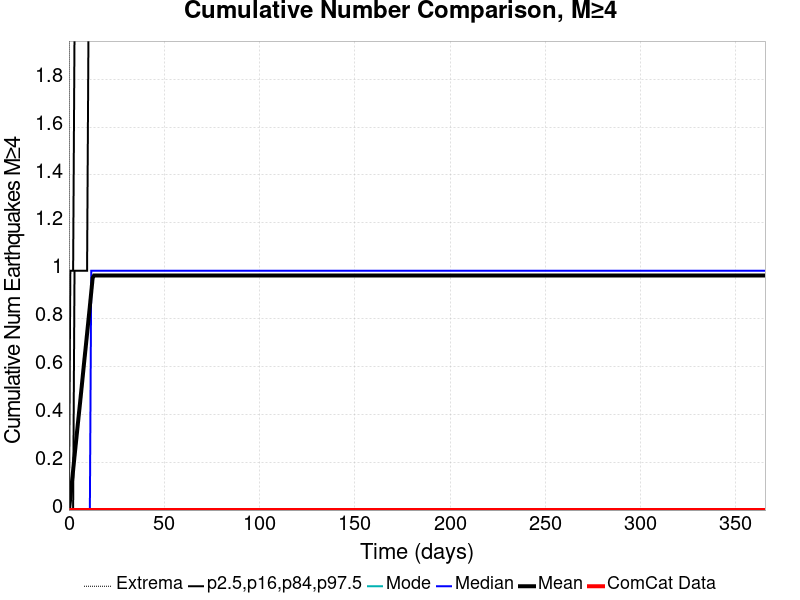

Values plotted in this chart, from the file beside it:
Time (days), ComCat Data, Simulation Mean, Simulation Median, Simulation Mode, Simulation Minimum, Simulation Maximum, 2.5 %-ile, 16 %-ile, 84 %-ile, 97.5 %-ile
0.0, 0.0, 0.0, 0.0, 0.0, 0.0, 0.0, 0.0, 0.0, 0.0, 0.0
0.732, 0.0, 0.05179, 0.0, 0.0, 0.0, 24.0, 0.0, 0.0, 0.0, 1.0
1.464, 0.0, 0.1083, 0.0, 0.0, 0.0, 53.0, 0.0, 0.0, 0.0, 1.0
2.196, 0.0, 0.1665, 0.0, 0.0, 0.0, 85.0, 0.0, 0.0, 0.0, 1.0
2.928, 0.0, 0.2247, 0.0, 0.0, 0.0, 101.0, 0.0, 0.0, 1.0, 2.0
3.66, 0.0, 0.2811, 0.0, 0.0, 0.0, 115.0, 0.0, 0.0, 1.0, 2.0
4.392, 0.0, 0.3381, 0.0, 0.0, 0.0, 120.0, 0.0, 0.0, 1.0, 2.0
5.124, 0.0, 0.3942, 0.0, 0.0, 0.0, 124.0, 0.0, 0.0, 1.0, 2.0
5.856, 0.0, 0.4496, 0.0, 0.0, 0.0, 126.0, 0.0, 0.0, 1.0, 3.0
6.588, 0.0, 0.5072, 0.0, 0.0, 0.0, 126.0, 0.0, 0.0, 1.0, 3.0
7.32, 0.0, 0.5653, 0.0, 0.0, 0.0, 132.0, 0.0, 0.0, 1.0, 3.0
8.052, 0.0, 0.6235, 0.0, 0.0, 0.0, 135.0, 0.0, 0.0, 1.0, 3.0
8.784, 0.0, 0.6794, 0.0, 0.0, 0.0, 139.0, 0.0, 0.0, 1.0, 3.0
9.516, 0.0, 0.7368, 0.0, 0.0, 0.0, 140.0, 0.0, 0.0, 1.0, 3.0
10.25, 0.0, 0.7942, 0.0, 0.0, 0.0, 141.0, 0.0, 0.0, 2.0, 4.0
10.98, 0.0, 0.8515, 0.0, 0.0, 0.0, 141.0, 0.0, 0.0, 2.0, 4.0
11.71, 0.0, 0.911, 1.0, 0.0, 0.0, 145.0, 0.0, 0.0, 2.0, 4.0
12.44, 0.0, 0.97, 1.0, 0.0, 0.0, 145.0, 0.0, 0.0, 2.0, 4.0
13.18, 0.0, 0.9799, 1.0, 0.0, 0.0, 145.0, 0.0, 0.0, 2.0, 4.0
13.91, 0.0, 0.9799, 1.0, 0.0, 0.0, 145.0, 0.0, 0.0, 2.0, 4.0
14.64, 0.0, 0.9799, 1.0, 0.0, 0.0, 145.0, 0.0, 0.0, 2.0, 4.0
15.37, 0.0, 0.9799, 1.0, 0.0, 0.0, 145.0, 0.0, 0.0, 2.0, 4.0
16.1, 0.0, 0.9799, 1.0, 0.0, 0.0, 145.0, 0.0, 0.0, 2.0, 4.0
16.84, 0.0, 0.9799, 1.0, 0.0, 0.0, 145.0, 0.0, 0.0, 2.0, 4.0
17.57, 0.0, 0.9799, 1.0, 0.0, 0.0, 145.0, 0.0, 0.0, 2.0, 4.0
18.3, 0.0, 0.9799, 1.0, 0.0, 0.0, 145.0, 0.0, 0.0, 2.0, 4.0
19.03, 0.0, 0.9799, 1.0, 0.0, 0.0, 145.0, 0.0, 0.0, 2.0, 4.0
19.76, 0.0, 0.9799, 1.0, 0.0, 0.0, 145.0, 0.0, 0.0, 2.0, 4.0
20.49, 0.0, 0.9799, 1.0, 0.0, 0.0, 145.0, 0.0, 0.0, 2.0, 4.0
21.23, 0.0, 0.9799, 1.0, 0.0, 0.0, 145.0, 0.0, 0.0, 2.0, 4.0
21.96, 0.0, 0.9799, 1.0, 0.0, 0.0, 145.0, 0.0, 0.0, 2.0, 4.0
22.69, 0.0, 0.9799, 1.0, 0.0, 0.0, 145.0, 0.0, 0.0, 2.0, 4.0
23.42, 0.0, 0.9799, 1.0, 0.0, 0.0, 145.0, 0.0, 0.0, 2.0, 4.0
24.15, 0.0, 0.9799, 1.0, 0.0, 0.0, 145.0, 0.0, 0.0, 2.0, 4.0
24.89, 0.0, 0.9799, 1.0, 0.0, 0.0, 145.0, 0.0, 0.0, 2.0, 4.0
25.62, 0.0, 0.9799, 1.0, 0.0, 0.0, 145.0, 0.0, 0.0, 2.0, 4.0
26.35, 0.0, 0.9799, 1.0, 0.0, 0.0, 145.0, 0.0, 0.0, 2.0, 4.0
27.08, 0.0, 0.9799, 1.0, 0.0, 0.0, 145.0, 0.0, 0.0, 2.0, 4.0
27.81, 0.0, 0.9799, 1.0, 0.0, 0.0, 145.0, 0.0, 0.0, 2.0, 4.0
28.55, 0.0, 0.9799, 1.0, 0.0, 0.0, 145.0, 0.0, 0.0, 2.0, 4.0
29.28, 0.0, 0.9799, 1.0, 0.0, 0.0, 145.0, 0.0, 0.0, 2.0, 4.0
30.01, 0.0, 0.9799, 1.0, 0.0, 0.0, 145.0, 0.0, 0.0, 2.0, 4.0
30.74, 0.0, 0.9799, 1.0, 0.0, 0.0, 145.0, 0.0, 0.0, 2.0, 4.0
31.47, 0.0, 0.9799, 1.0, 0.0, 0.0, 145.0, 0.0, 0.0, 2.0, 4.0
32.21, 0.0, 0.9799, 1.0, 0.0, 0.0, 145.0, 0.0, 0.0, 2.0, 4.0
32.94, 0.0, 0.9799, 1.0, 0.0, 0.0, 145.0, 0.0, 0.0, 2.0, 4.0
33.67, 0.0, 0.9799, 1.0, 0.0, 0.0, 145.0, 0.0, 0.0, 2.0, 4.0
34.4, 0.0, 0.9799, 1.0, 0.0, 0.0, 145.0, 0.0, 0.0, 2.0, 4.0
35.13, 0.0, 0.9799, 1.0, 0.0, 0.0, 145.0, 0.0, 0.0, 2.0, 4.0
35.87, 0.0, 0.9799, 1.0, 0.0, 0.0, 145.0, 0.0, 0.0, 2.0, 4.0
36.6, 0.0, 0.9799, 1.0, 0.0, 0.0, 145.0, 0.0, 0.0, 2.0, 4.0
37.33, 0.0, 0.9799, 1.0, 0.0, 0.0, 145.0, 0.0, 0.0, 2.0, 4.0
38.06, 0.0, 0.9799, 1.0, 0.0, 0.0, 145.0, 0.0, 0.0, 2.0, 4.0
38.79, 0.0, 0.9799, 1.0, 0.0, 0.0, 145.0, 0.0, 0.0, 2.0, 4.0
39.53, 0.0, 0.9799, 1.0, 0.0, 0.0, 145.0, 0.0, 0.0, 2.0, 4.0
40.26, 0.0, 0.9799, 1.0, 0.0, 0.0, 145.0, 0.0, 0.0, 2.0, 4.0
40.99, 0.0, 0.9799, 1.0, 0.0, 0.0, 145.0, 0.0, 0.0, 2.0, 4.0
41.72, 0.0, 0.9799, 1.0, 0.0, 0.0, 145.0, 0.0, 0.0, 2.0, 4.0
42.45, 0.0, 0.9799, 1.0, 0.0, 0.0, 145.0, 0.0, 0.0, 2.0, 4.0
43.19, 0.0, 0.9799, 1.0, 0.0, 0.0, 145.0, 0.0, 0.0, 2.0, 4.0
... 440 more rows
